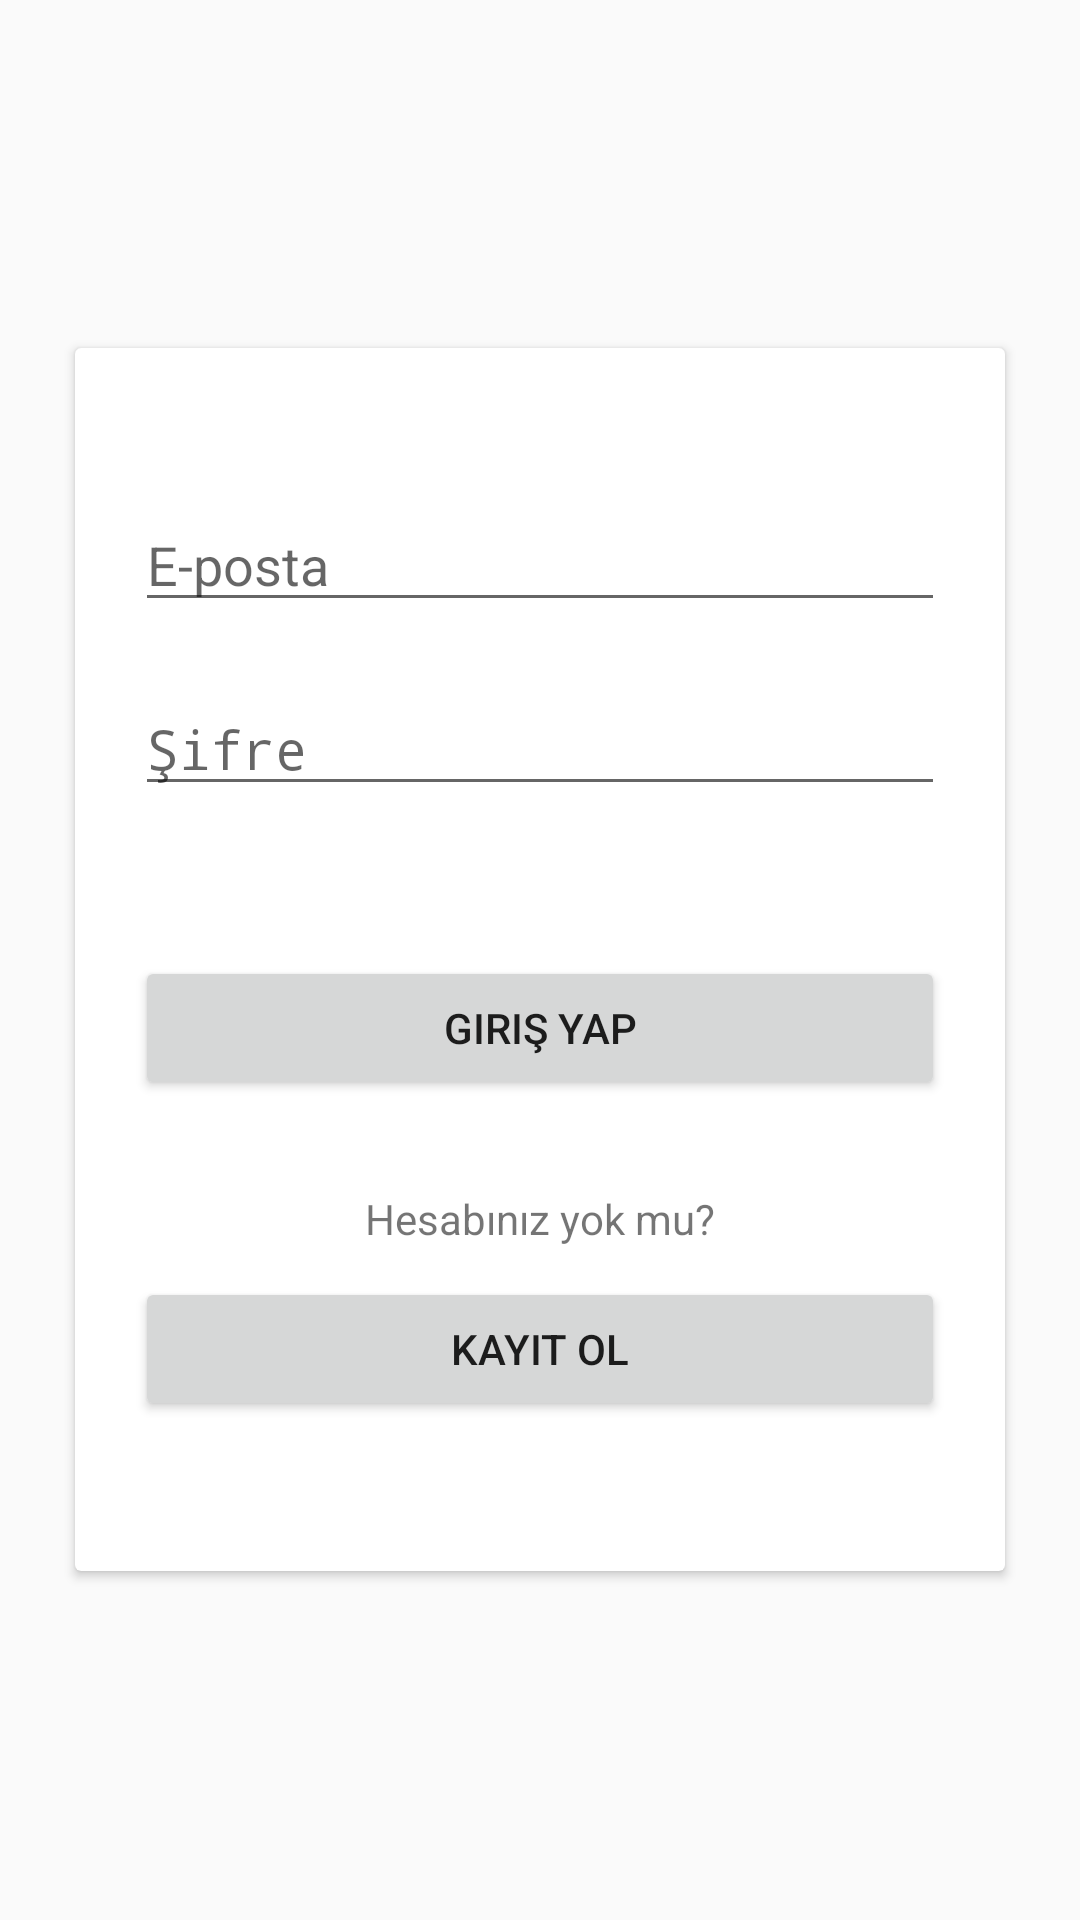

Here is an Android app screen rendered from its layout file. Give the layout XML and the strings, colors and styles it references.
<!-- AndroidManifest.xml: application theme AppTheme -->
<!-- res/layout/activity_login.xml -->
<?xml version="1.0" encoding="utf-8"?>
<RelativeLayout xmlns:android="http://schemas.android.com/apk/res/android"
    xmlns:app="http://schemas.android.com/apk/res-auto"
    xmlns:tools="http://schemas.android.com/tools"
    android:layout_width="match_parent"
    android:layout_height="match_parent"
    tools:context=".ui.login.LoginActivity">

    <androidx.cardview.widget.CardView
        android:layout_width="match_parent"
        android:layout_height="wrap_content"
        android:layout_centerInParent="true"
        android:layout_marginStart="25dp"
        android:layout_marginLeft="25dp"
        android:layout_marginTop="25dp"
        android:layout_marginEnd="25dp"
        android:layout_marginRight="25dp"
        android:layout_marginBottom="25dp" >

        <LinearLayout
            android:layout_width="match_parent"
            android:layout_height="match_parent"
            android:gravity="center"
            android:orientation="vertical">

            <EditText
                android:id="@+id/eposta_edittext"
                android:layout_width="match_parent"
                android:layout_height="wrap_content"
                android:layout_marginLeft="20dp"
                android:layout_marginTop="50dp"
                android:layout_marginRight="20dp"
                android:ems="10"
                android:hint="@string/eposta"
                android:inputType="textPersonName" />

            <EditText
                android:id="@+id/sifre_edittext"
                android:layout_width="match_parent"
                android:layout_height="wrap_content"
                android:layout_margin="20dp"
                android:ems="10"
                android:hint="@string/sifre"
                android:inputType="textPassword" />

            <Button
                android:id="@+id/giris_btn"
                android:layout_width="match_parent"
                android:layout_height="wrap_content"
                android:layout_marginLeft="20dp"
                android:layout_marginTop="30dp"
                android:layout_marginRight="20dp"
                android:layout_marginBottom="30dp"
                android:text="@string/giris_yap" />

            <TextView
                android:id="@+id/textView"
                android:layout_width="wrap_content"
                android:layout_height="wrap_content"
                android:text="@string/hesabiniz_yok_mu" />

            <Button
                android:id="@+id/kayit_btn"
                android:layout_width="match_parent"
                android:layout_height="wrap_content"
                android:layout_marginLeft="20dp"
                android:layout_marginTop="10dp"
                android:layout_marginRight="20dp"
                android:layout_marginBottom="50dp"
                android:text="@string/kayit_ol" />
        </LinearLayout>

    </androidx.cardview.widget.CardView>
</RelativeLayout>
<!-- resources referenced by this layout -->
<resources>
  <string name="eposta">E-posta</string>
  <string name="giris_yap">Giriş Yap</string>
  <string name="hesabiniz_yok_mu">Hesabınız yok mu?</string>
  <string name="kayit_ol">Kayıt Ol</string>
  <string name="sifre">Şifre</string>
  <style name="AppTheme" parent="Theme.AppCompat.Light.DarkActionBar">
          
          <item name="colorPrimary">@color/colorPrimary</item>
          <item name="colorPrimaryDark">@color/colorPrimaryDark</item>
          <item name="colorAccent">@color/colorAccent</item>
      </style>
  <!-- not gathered from this repository: default colours our renderer supplied (Android Studio template values) -->
  <color name="colorPrimary">#FF6200EE</color>
  <color name="colorPrimaryDark">#FF3700B3</color>
  <color name="colorAccent">#FF03DAC5</color>
</resources>
